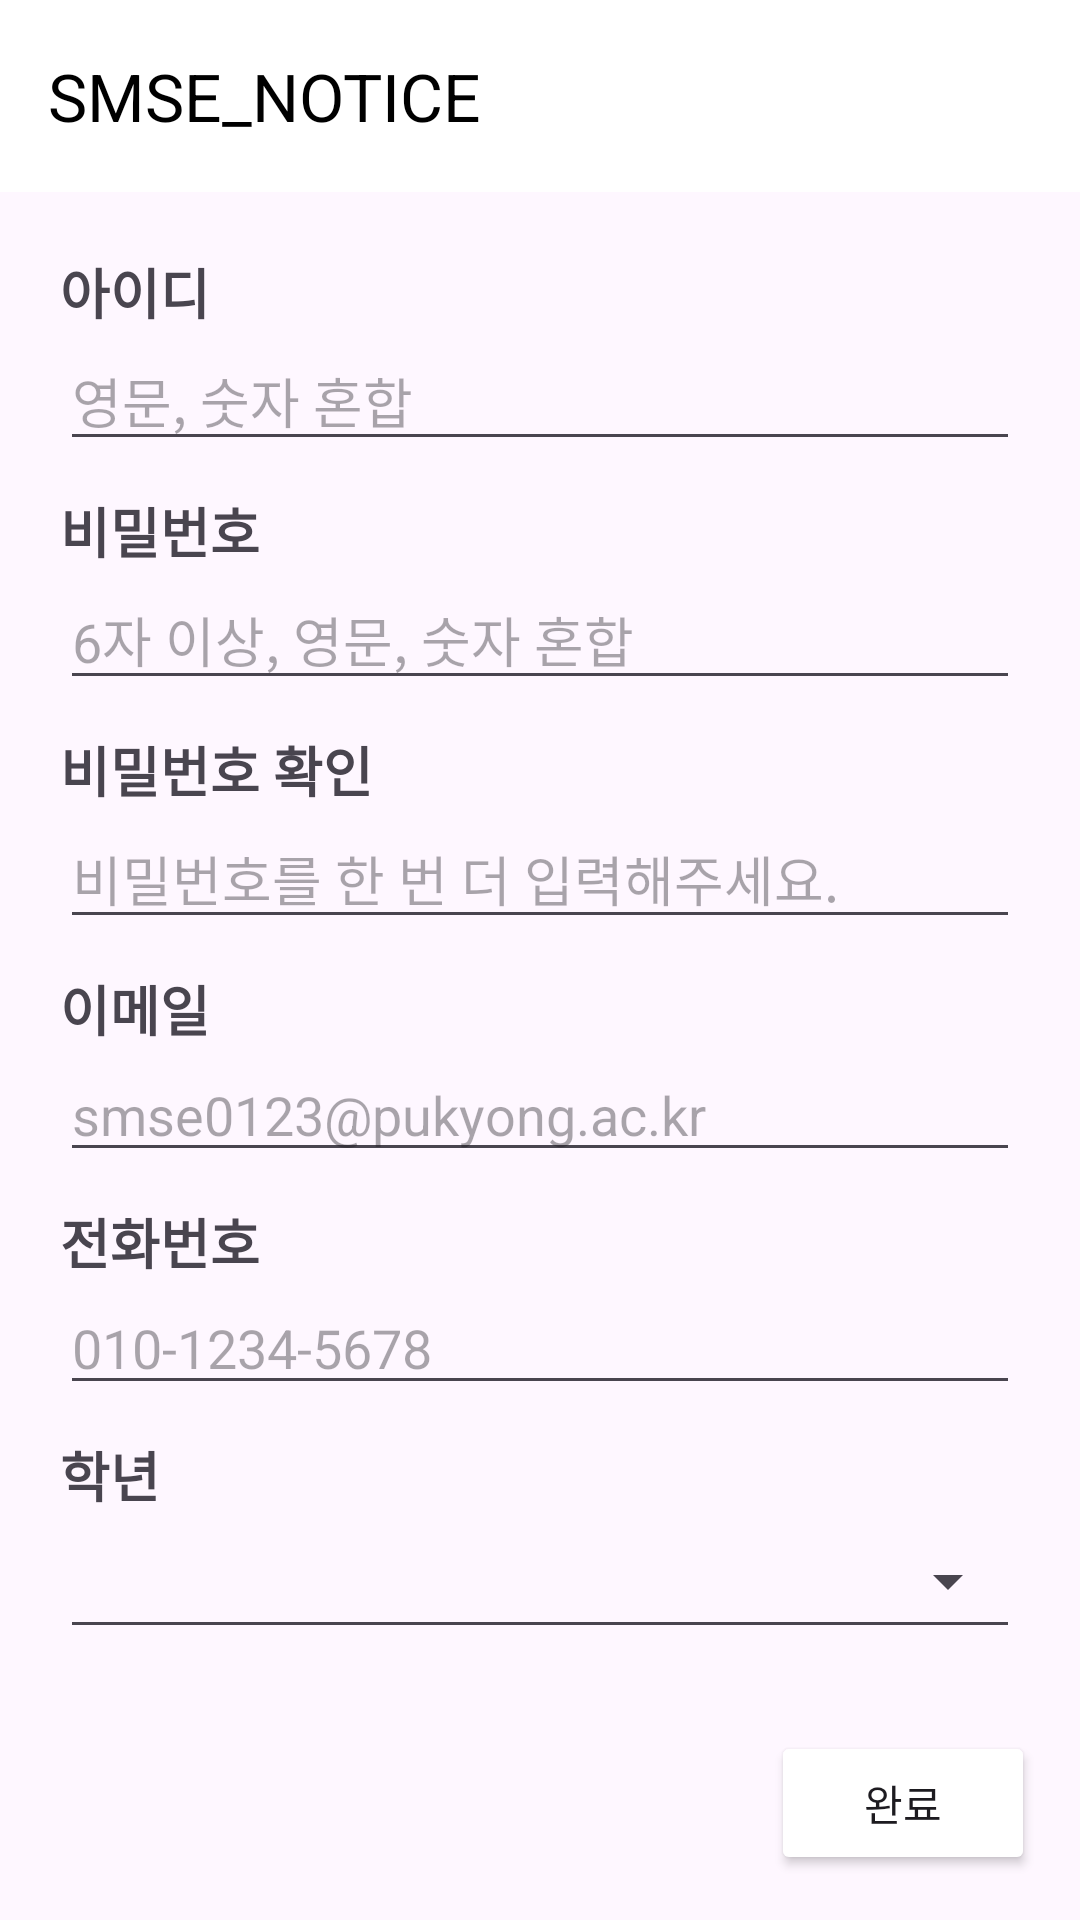

Reconstruct the res/layout file that produces this screen, plus the resources it refers to.
<!-- AndroidManifest.xml: application theme Theme.SMSE_NOTICE -->
<!-- res/layout/activity_register2.xml -->
<?xml version="1.0" encoding="utf-8"?>
<androidx.constraintlayout.widget.ConstraintLayout xmlns:android="http://schemas.android.com/apk/res/android"
    xmlns:app="http://schemas.android.com/apk/res-auto"
    xmlns:tools="http://schemas.android.com/tools"
    android:layout_width="match_parent"
    android:layout_height="match_parent"
    tools:context=".ui.RegisterActivity">

    <LinearLayout
        android:layout_width="match_parent"
        android:layout_height="match_parent"
        android:elevation="10dp"
        android:orientation="vertical">

        <include layout="@layout/toolbar"></include>

        <LinearLayout
            android:layout_width="match_parent"
            android:layout_height="wrap_content"
            android:layout_gravity="center"
            android:layout_marginHorizontal="20dp"
            android:layout_marginTop="20dp"
            android:orientation="vertical"
            android:layout_weight="1"
            >

            <TextView
                android:layout_width="wrap_content"
                android:layout_height="wrap_content"
                android:text="아이디"
                android:textSize="18sp"
                android:textStyle="bold"></TextView>

            <EditText
                android:id="@+id/id_signup"
                android:layout_width="match_parent"
                android:layout_height="wrap_content"
                android:layout_marginBottom="10dp"
                android:hint="영문, 숫자 혼합"></EditText>

            <TextView
                android:layout_width="wrap_content"
                android:layout_height="wrap_content"
                android:text="비밀번호"
                android:textSize="18sp"
                android:textStyle="bold"></TextView>

            <EditText
                android:id="@+id/pwd_signup"
                android:layout_width="match_parent"
                android:layout_height="wrap_content"
                android:hint="6자 이상, 영문, 숫자 혼합"
                android:layout_marginBottom="10dp"></EditText>

            <TextView
                android:layout_width="wrap_content"
                android:layout_height="wrap_content"
                android:text="비밀번호 확인"
                android:textSize="18sp"
                android:textStyle="bold"></TextView>

            <EditText
                android:id="@+id/checkPwd_signup"
                android:layout_width="match_parent"
                android:layout_height="wrap_content"
                android:layout_marginBottom="10dp"
                android:hint="비밀번호를 한 번 더 입력해주세요."></EditText>

            <TextView
                android:layout_width="wrap_content"
                android:layout_height="wrap_content"
                android:text="이메일"
                android:textSize="18sp"
                android:textStyle="bold"></TextView>

            <EditText
                android:id="@+id/email_signup"
                android:layout_width="match_parent"
                android:layout_height="wrap_content"
                android:layout_marginBottom="10dp"
                android:hint="smse0123@pukyong.ac.kr"></EditText>

            <TextView
                android:layout_width="wrap_content"
                android:layout_height="wrap_content"
                android:text="전화번호"
                android:textSize="18sp"
                android:textStyle="bold"></TextView>

            <EditText
                android:id="@+id/phone_signup"
                android:layout_width="match_parent"
                android:layout_height="wrap_content"
                android:layout_marginBottom="10dp"
                android:hint="010-1234-5678"></EditText>

            <TextView
                android:layout_width="wrap_content"
                android:layout_height="wrap_content"
                android:text="학년"
                android:textSize="18sp"
                android:textStyle="bold"></TextView>

        <Spinner
                android:id="@+id/grade_signup"
                android:layout_width="match_parent"
                android:layout_height="45dp"
                android:layout_marginBottom="10dp"
                style="@style/Widget.AppCompat.Spinner.Underlined"/>

            <TextView
                android:layout_width="wrap_content"
                android:layout_height="wrap_content"
                android:text="생년월일"
                android:textSize="18sp"
                android:textStyle="bold"></TextView>

            <LinearLayout
                android:layout_width="match_parent"
                android:layout_height="match_parent"
                android:orientation="horizontal"
                android:weightSum="9">

                <EditText
                    android:id="@+id/year_signup"
                    android:layout_width="wrap_content"
                    android:layout_height="wrap_content"
                    android:layout_marginRight="10dp"
                    android:layout_weight="4"
                    android:hint=" 년(4자)"
                    android:inputType="textPersonName"
                    android:text="" />

                <EditText
                    android:id="@+id/month_signup"
                    android:layout_width="wrap_content"
                    android:layout_height="wrap_content"
                    android:layout_marginRight="10dp"
                    android:layout_weight="2"
                    android:hint=" 월"
                    android:text="" />
                <EditText
                    android:id="@+id/date_signup"
                    android:layout_width="wrap_content"
                    android:layout_height="wrap_content"
                    android:layout_marginRight="10dp"
                    android:layout_weight="2"
                    android:hint=" 일"
                    android:text="" />
                <ImageButton
                    android:id="@+id/calenderBtn_signup"
                    android:layout_width="wrap_content"
                    android:layout_height="wrap_content"
                    android:src="@drawable/baseline_calendar_month_24"
                    android:onClick="OnClickHandler"
                    ></ImageButton>

            </LinearLayout>
        </LinearLayout>


        <Button
            android:id="@+id/doneBtn_signup"
            android:layout_width="wrap_content"
            android:layout_height="wrap_content"
            android:layout_gravity="right"
            android:layout_margin="15dp"
            android:backgroundTint="@color/sky_02"
            android:text="완료"></Button>
    </LinearLayout>
</androidx.constraintlayout.widget.ConstraintLayout>
<!-- res/layout/toolbar.xml (included above) -->
<?xml version="1.0" encoding="utf-8"?>
<androidx.appcompat.widget.Toolbar xmlns:android="http://schemas.android.com/apk/res/android"
    xmlns:app="http://schemas.android.com/apk/res-auto"
    android:id="@+id/toolbar"
    android:layout_width="match_parent"
    android:layout_height="wrap_content"
    android:background="@color/white"
    app:title="@string/app_name"
    app:titleTextColor="@color/black">

    <TextView
        android:id="@+id/toolbar_title"
        android:layout_width="wrap_content"
        android:layout_height="wrap_content"
        android:layout_gravity="center"
        android:textColor="@color/black"
        android:textSize="24sp"/>

</androidx.appcompat.widget.Toolbar>
<!-- resources referenced by this layout -->
<resources>
  <color name="black">#FF000000</color>
  <color name="white">#FFFFFFFF</color>
  <string name="app_name">SMSE_NOTICE</string>
  <style name="Theme.SMSE_NOTICE" parent="Theme.MaterialComponents.DayNight.NoActionBar">
          
          <item name="colorPrimary">@color/purple_500</item>
          <item name="colorPrimaryVariant">@color/purple_700</item>
          <item name="colorOnPrimary">@color/white</item>
          
          <item name="colorSecondary">@color/teal_200</item>
          <item name="colorSecondaryVariant">@color/teal_700</item>
          <item name="colorOnSecondary">@color/black</item>
          
          <item name="android:statusBarColor">?attr/colorPrimaryVariant</item>
          
      </style>
  <color name="purple_500">#FF6200EE</color>
  <color name="purple_700">#FF3700B3</color>
  <color name="teal_200">#FF03DAC5</color>
  <color name="teal_700">#FF018786</color>
</resources>
